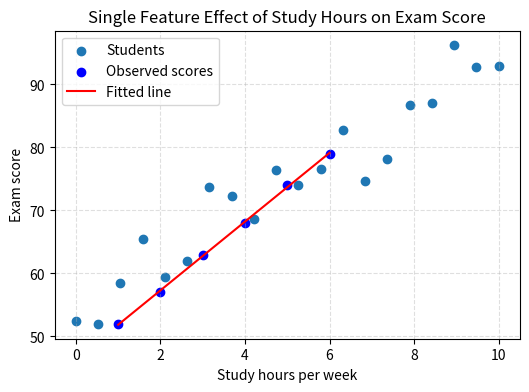
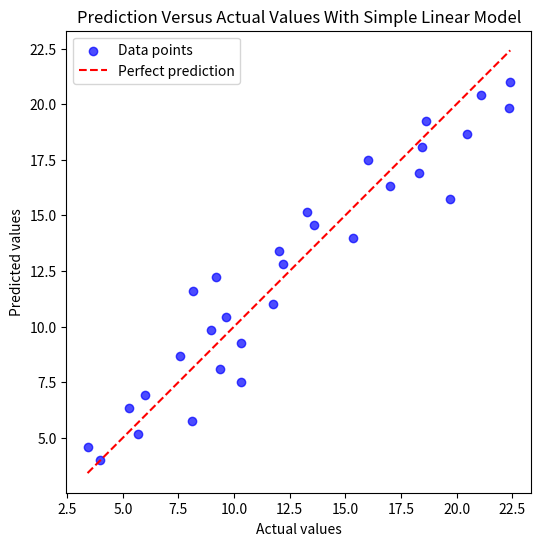
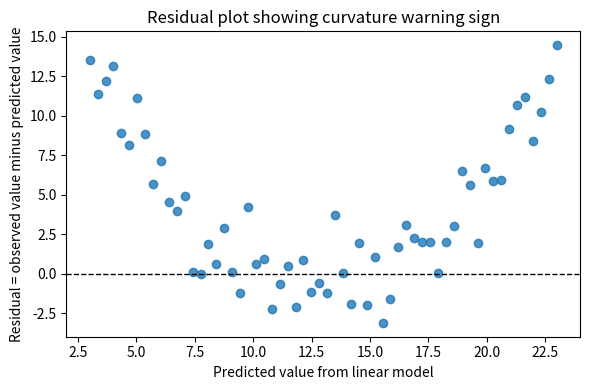

Recreate these plots in Python, in order.
#@title Python Code - Visualizing Data Relationships

# This script visualizes simple numeric relationships clearly.
# We use synthetic study hours and exam scores.
# Focus on understanding scatter plots and visible trends.

# import required plotting and numeric libraries.
import numpy as np
import matplotlib.pyplot as plt

# set a deterministic random seed for reproducibility.
np.random.seed(42)

# create small array of study hours values.
study_hours = np.linspace(0, 10, 20)

# create exam scores with simple upward trend.
exam_scores = (50 + 5 * study_hours + np.random.normal(
    loc=0,
    scale=5,
    size=study_hours.shape,
))

# print short description of the created data.
print("We created", study_hours.size, "students with hours and scores.")

# check that both arrays have matching shapes.
assert study_hours.shape == exam_scores.shape

# create a scatter plot showing the relationship.
plt.figure(figsize=(6, 4))

# plot each student as one point on the graph.
plt.scatter(study_hours, exam_scores, color="tab:blue", label="Students")

# label axes to explain what each direction means.
plt.xlabel("Hours studied")
plt.ylabel("Exam score")

# add a helpful title describing the relationship.
plt.title("Visualizing relationship between study hours and exam scores")

# add a light grid and legend for readability.
plt.grid(True, linestyle="--", alpha=0.4)
plt.legend()

# display the final scatter plot figure.
plt.show()




#@title Python Code - Single Feature Effect

# This script shows single feature regression coefficients simply.
# We use a tiny dataset about study hours and scores.
# Focus on interpreting slope as single feature effect.

# import required numerical and plotting libraries.
import numpy as np
import matplotlib.pyplot as plt

# create small synthetic data for hours and scores.
hours = np.array([1, 2, 3, 4, 5, 6], dtype=float)

# create exam scores with roughly linear relationship.
scores = np.array([52, 57, 63, 68, 74, 79], dtype=float)

# check shapes to ensure matching lengths.
assert hours.shape == scores.shape

# build design matrix with column of ones and hours.
X = np.column_stack((np.ones_like(hours), hours))

# compute coefficients using normal equation formula.
XtX = X.T @ X
XtX_inv = np.linalg.inv(XtX)

# compute final coefficient vector for intercept and slope.
coef = XtX_inv @ (X.T @ scores)

# unpack intercept and slope for easier interpretation.
intercept, slope = coef

# print interpretation of slope as single feature effect.
print("Hours feature slope:", round(float(slope), 2))
print("Each extra study hour adds about", round(float(slope), 2), "score points.")

# create predictions for plotting fitted line.
hours_line = np.linspace(hours.min(), hours.max(), 50)

# compute predicted scores along the fitted line.
pred_line = intercept + slope * hours_line

# start a simple scatter plot of data points.
plt.scatter(hours, scores, color="blue", label="Observed scores")

# plot the fitted regression line for interpretation.
plt.plot(hours_line, pred_line, color="red", label="Fitted line")

# label axes to show feature and outcome clearly.
plt.xlabel("Study hours per week")
plt.ylabel("Exam score")

# add title explaining single feature effect meaning.
plt.title("Single Feature Effect of Study Hours on Exam Score")

# show legend to distinguish data and fitted line.
plt.legend()

# display the final plot window for learners.
plt.show()



#@title Python Code - Prediction Versus Actual

# This script visualizes prediction versus actual values simply.
# It supports understanding linear regression error patterns visually.
# It uses tiny synthetic data for clear illustration.

# import required numerical and plotting libraries.
import numpy as np
import matplotlib.pyplot as plt

# set a deterministic random seed for reproducibility.
np.random.seed(42)

# create simple feature values representing input data points.
x_values = np.linspace(0, 10, 30)

# generate actual outcomes using a linear rule plus noise.
actual_values = (2.0 * x_values) + 3.0 + (
    np.random.normal(loc=0.0, scale=2.0, size=x_values.shape)
)

# compute simple predicted values using an imperfect model.
predicted_values = (1.7 * x_values) + 4.0

# validate that actual and predicted arrays share the same shape.
if actual_values.shape != predicted_values.shape:
    raise ValueError("Actual and predicted shapes must match exactly.")

# print a short header describing the numeric comparison.
print("Showing first five actual and predicted value pairs.")

# loop through first five points and print rounded comparison.
for index in range(5):
    print(
        f"Point {index}: actual={actual_values[index]:.1f}, "
        f"predicted={predicted_values[index]:.1f}"
    )

# create a new figure with a clear size for readability.
plt.figure(figsize=(6, 6))

# plot actual versus predicted points as blue circles.
plt.scatter(
    actual_values,
    predicted_values,
    color="blue",
    alpha=0.7,
    label="Data points",
)

# plot the ideal reference line where prediction equals actual.
min_value = float(min(actual_values.min(), predicted_values.min()))
max_value = float(max(actual_values.max(), predicted_values.max()))

# create line values spanning the observed range.
line_values = np.linspace(min_value, max_value, 50)

# draw the reference diagonal line for perfect predictions.
plt.plot(
    line_values,
    line_values,
    color="red",
    linestyle="--",
    label="Perfect prediction",
)

# label axes to highlight actual and predicted meanings.
plt.xlabel("Actual values")
plt.ylabel("Predicted values")

# add a title emphasizing prediction versus actual comparison.
plt.title("Prediction Versus Actual Values With Simple Linear Model")

# show legend to distinguish points and reference line.
plt.legend()

# enforce equal aspect ratio for easier visual comparison.
plt.axis("equal")

# display the final plot window for visual inspection.
plt.show()




#@title Python Code - Warning Signs in Residuals

# This script visualizes residual warning patterns simply.
# It shows curvature and changing spread clearly.
# It helps beginners judge linear regression fits.

# Required libraries are available in Colab already.
# !pip install numpy pandas matplotlib seaborn.

# Import required numerical and plotting libraries.
import numpy as np
import matplotlib.pyplot as plt

# Set deterministic random seed for reproducibility.
np.random.seed(42)

# Create simple predictor values for our example.
x_values = np.linspace(0.0, 10.0, 60)

# Define a simple linear relationship for predictions.
y_pred_linear = 2.0 * x_values + 3.0

# Create curved true relationship to break linearity.
y_true_curved = 2.0 * x_values + 3.0 + 0.5 * (x_values - 5.0) ** 2

# Add small random noise to curved true values.
noise_values = np.random.normal(loc=0.0, scale=2.0, size=x_values.shape)

# Compute observed values by adding noise to truth.
y_observed = y_true_curved + noise_values

# Compute residuals as observed minus predicted.
residuals = y_observed - y_pred_linear

# Validate shapes before plotting residuals safely.
assert residuals.shape == x_values.shape

# Create a figure with one residual scatter plot.
fig, ax = plt.subplots(figsize=(6.0, 4.0))

# Plot residuals against predicted values to see patterns.
ax.scatter(y_pred_linear, residuals, color="tab:blue", alpha=0.8)

# Draw horizontal zero line to highlight systematic bias.
ax.axhline(0.0, color="black", linewidth=1.0, linestyle="--")

# Label axes to explain what the plot shows.
ax.set_xlabel("Predicted value from linear model")

# Add y label describing residual definition clearly.
ax.set_ylabel("Residual = observed value minus predicted value")

# Add title mentioning curvature warning sign pattern.
ax.set_title("Residual plot showing curvature warning sign")

# Adjust layout so labels and title are clearly visible.
fig.tight_layout()

# Print short textual summary of visible warning signs.
print("Residuals show curved pattern, suggesting missing nonlinearity.")

# Display the residual plot for visual inspection.
plt.show()

